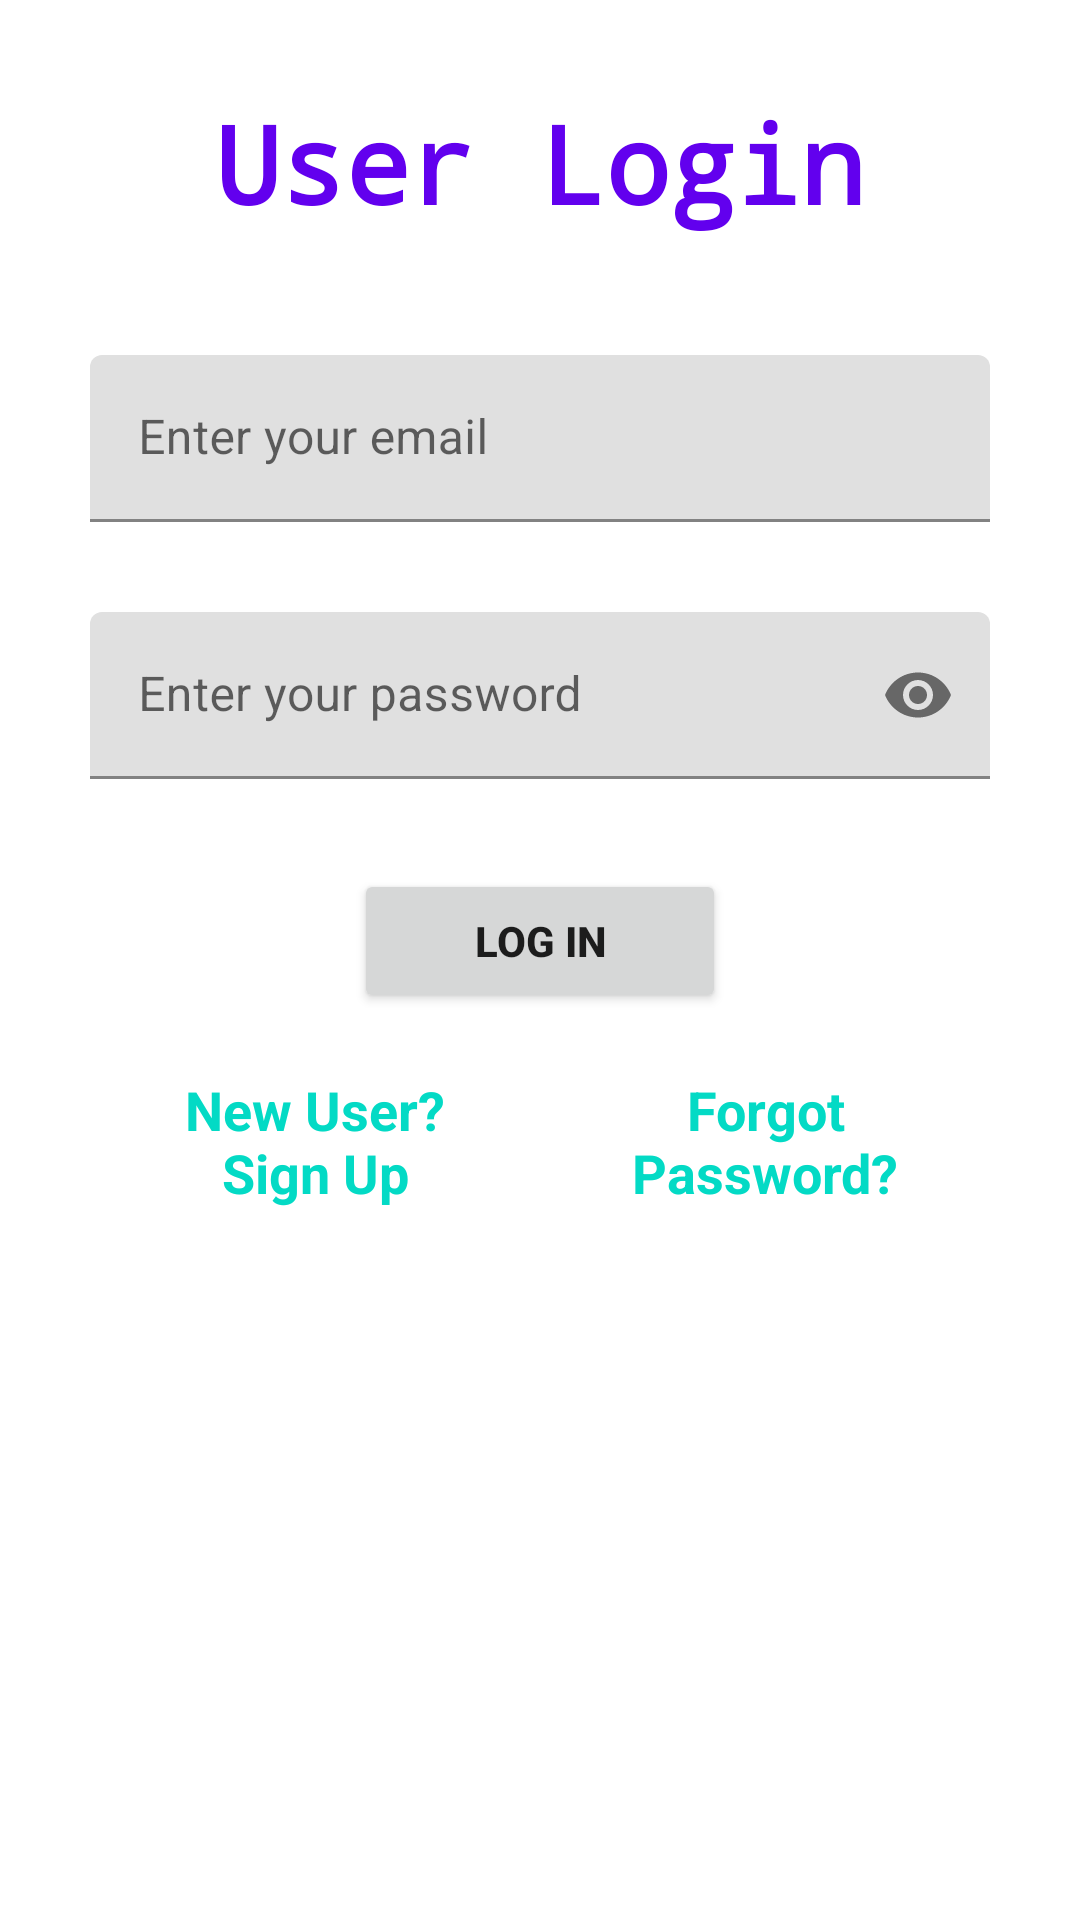

Layout XML and referenced resources for this Android screen:
<!-- AndroidManifest.xml: application theme AppTheme -->
<!-- res/layout/activity_main.xml -->
<?xml version="1.0" encoding="utf-8"?>
<androidx.constraintlayout.widget.ConstraintLayout xmlns:android="http://schemas.android.com/apk/res/android"
    xmlns:app="http://schemas.android.com/apk/res-auto"
    xmlns:tools="http://schemas.android.com/tools"
    android:layout_width="match_parent"
    android:layout_height="match_parent"
    tools:context=".MainActivity">


    <TextView
        android:id="@+id/textView3"
        android:layout_width="match_parent"
        android:layout_height="wrap_content"
        android:layout_marginHorizontal="20dp"
        android:layout_marginTop="30dp"
        android:fontFamily="monospace"
        android:text="@string/user_login"
        android:textAlignment="center"
        android:textColor="@color/colorPrimary"
        android:textSize="36sp"
        android:textStyle="bold"
        app:layout_constraintEnd_toEndOf="parent"
        app:layout_constraintHorizontal_bias="0.46"
        app:layout_constraintStart_toStartOf="parent"
        app:layout_constraintTop_toTopOf="parent" />

    <LinearLayout
        android:layout_width="match_parent"
        android:layout_height="wrap_content"
        app:layout_constraintEnd_toEndOf="parent"
        android:orientation="vertical"
        android:layout_marginHorizontal="30dp"
        android:layout_marginTop="40dp"
        app:layout_constraintStart_toStartOf="parent"
        app:layout_constraintTop_toBottomOf="@+id/textView3">

        <com.google.android.material.textfield.TextInputLayout
            android:id="@+id/filledTextFieldEmail"
            android:layout_width="match_parent"
            android:layout_height="wrap_content"
            android:layout_gravity="center_horizontal"
            android:hint="@string/enter_your_email">

            <com.google.android.material.textfield.TextInputEditText
                android:layout_width="match_parent"
                android:layout_height="wrap_content"
                android:inputType="textEmailAddress" />

        </com.google.android.material.textfield.TextInputLayout>

        <com.google.android.material.textfield.TextInputLayout
            android:id="@+id/filledTextFieldPwd"
            android:layout_width="match_parent"
            android:layout_height="wrap_content"
            android:layout_marginTop="30dp"
            android:layout_gravity="center_horizontal"
            android:hint="@string/enter_your_password"
            app:endIconMode="password_toggle">

            <com.google.android.material.textfield.TextInputEditText
                android:layout_width="match_parent"
                android:layout_height="wrap_content"
                android:inputType="textPassword" />

        </com.google.android.material.textfield.TextInputLayout>

        <Button
            android:id="@+id/btnLogin"
            android:layout_width="wrap_content"
            android:layout_height="wrap_content"
            android:layout_marginTop="30dp"
            android:paddingHorizontal="40dp"
            android:layout_gravity="center_horizontal"
            android:text="@string/log_in"
            android:textStyle="bold" />

        <LinearLayout
            android:layout_width="match_parent"
            android:layout_height="match_parent"
            android:layout_marginVertical="20dp"
            android:orientation="horizontal">

            <TextView
                android:id="@+id/textViewUserSignUp"
                android:layout_width="match_parent"
                android:layout_height="wrap_content"
                android:layout_marginTop="30dp"
                android:layout_marginHorizontal="10dp"
                android:layout_gravity="center_horizontal"
                android:gravity="center"
                android:layout_weight="1"
                android:text="@string/new_user_sign_up"
                android:textColor="@color/colorAccent"
                android:textSize="18sp"
                android:textStyle="bold" />

            <TextView
                android:id="@+id/textViewForgotPwd"
                android:layout_width="match_parent"
                android:layout_height="wrap_content"
                android:layout_marginTop="30dp"
                android:layout_weight="1"
                android:text="@string/forgot_password"
                android:layout_marginHorizontal="10dp"
                android:layout_gravity="center_horizontal"
                android:gravity="center"
                android:textColor="@color/colorAccent"
                android:textSize="18sp"
                android:textStyle="bold" />
        </LinearLayout>

    </LinearLayout>




</androidx.constraintlayout.widget.ConstraintLayout>
<!-- resources referenced by this layout -->
<resources>
  <string name="enter_your_email">Enter your email</string>
  <string name="enter_your_password">Enter your password</string>
  <string name="forgot_password">Forgot Password?</string>
  <string name="log_in">Log In</string>
  <string name="new_user_sign_up">New User?\nSign Up</string>
  <string name="user_login">User Login</string>
  <style name="AppTheme" parent="Theme.MaterialComponents.Light.DarkActionBar">
          
          <item name="colorPrimary">@color/colorPrimary</item>
          <item name="colorPrimaryDark">@color/colorPrimaryDark</item>
          <item name="colorAccent">@color/colorAccent</item>
      </style>
  <!-- not gathered from this repository: default colours our renderer supplied (Android Studio template values) -->
  <color name="colorPrimary">#FF6200EE</color>
  <color name="colorPrimaryDark">#FF3700B3</color>
  <color name="colorAccent">#FF03DAC5</color>
</resources>
